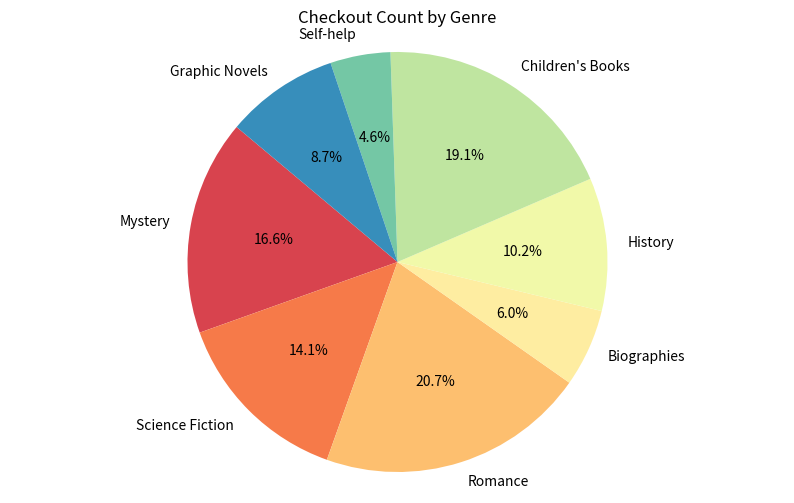

The matplotlib source for this figure:

import matplotlib.pyplot as plt
import seaborn as sns
import pandas as pd

# Create a DataFrame from the provided data
data = [
    {'Genre': 'Mystery', 'Checkout Count': 340},
    {'Genre': 'Science Fiction', 'Checkout Count': 289},
    {'Genre': 'Romance', 'Checkout Count': 425},
    {'Genre': 'Biographies', 'Checkout Count': 123},
    {'Genre': 'History', 'Checkout Count': 210},
    {'Genre': "Children's Books", 'Checkout Count': 391},
    {'Genre': 'Self-help', 'Checkout Count': 95},
    {'Genre': 'Graphic Novels', 'Checkout Count': 179}
]

df = pd.DataFrame(data)

# Set up the matplotlib figure
plt.figure(figsize=(10, 6))

# Use the 'Spectral' color palette from seaborn
colors = sns.color_palette('Spectral', len(df))

# Plot the pie chart
plt.pie(df['Checkout Count'], labels=df['Genre'], colors=colors, autopct='%1.1f%%', startangle=140)

# Equal aspect ratio ensures that the pie is drawn as a circle
plt.axis('equal')

# Title of the pie chart
plt.title('Checkout Count by Genre')

# Show the plot
plt.show()
